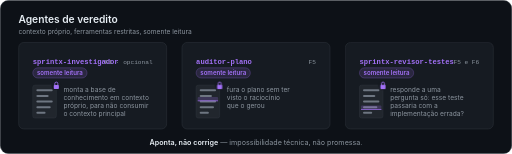
t = 0.00 s
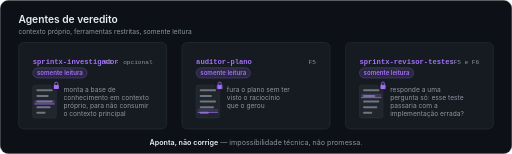
t = 1.50 s
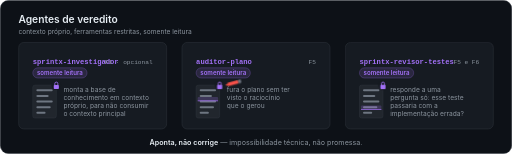
t = 3.00 s
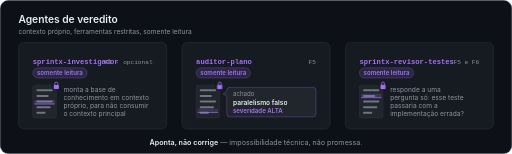
t = 4.50 s
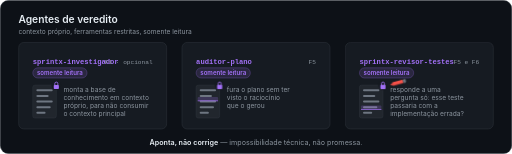
t = 6.00 s
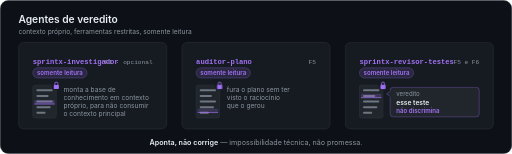
t = 7.50 s

The animated SVG that drew these frames (rendered in a browser with its animation timeline set to each time). Animation: 6 SMIL elements (animate=3,animateTransform=3), 12 CSS @keyframes rules; one cycle of 9.00 s, repeats indefinitely.

<svg xmlns="http://www.w3.org/2000/svg" width="1000" height="300" viewBox="0 0 1000 300" role="img" aria-label="Três agentes de veredito, somente leitura: sprintx-investigador, auditor-plano e sprintx-revisor-testes. Apontam, não corrigem.">
<title>Agentes de veredito da sprintx: sprintx-investigador, auditor-plano e sprintx-revisor-testes, somente leitura — apontam, não corrigem</title>
<style>
.ag-sans{font-family:-apple-system,BlinkMacSystemFont,'Segoe UI',Roboto,Helvetica,Arial,sans-serif}
.ag-mono{font-family:ui-monospace,SFMono-Regular,Menlo,Consolas,'Liberation Mono',monospace}
.ag-h1{font-size:20px;font-weight:600;fill:#e6edf3}
.ag-sub{font-size:13px;fill:#8b949e}
.ag-name{font-size:14px;font-weight:600;fill:#a371f7}
.ag-phase{font-size:12px;fill:#8b949e}
.ag-pill{font-size:12px;font-weight:600;fill:#a371f7}
.ag-desc{font-size:13px;fill:#8b949e}
.ag-b1{font-size:12px;fill:#8b949e}
.ag-b2{font-size:13px;font-weight:600;fill:#e6edf3}
.ag-b3{font-size:12px;font-weight:600;fill:#a371f7}
.ag-foot{font-size:14px;fill:#e6edf3;font-weight:600}
.ag-foot2{font-weight:400;fill:#8b949e}
.ag-pen2{animation:ag-pen2 9s infinite}
.ag-pen3{animation:ag-pen3 9s infinite}
.ag-ink2{animation:ag-ink2 9s infinite}
.ag-ink3{animation:ag-ink3 9s infinite}
.ag-x2{animation:ag-x2 9s infinite}
.ag-x3{animation:ag-x3 9s infinite}
.ag-bal2{animation:ag-bal2 9s infinite}
.ag-bal3{animation:ag-bal3 9s infinite}
.ag-desc2{animation:ag-desc2 9s infinite}
.ag-desc3{animation:ag-desc3 9s infinite}
.ag-lock2{animation:ag-lock2 9s infinite}
.ag-lock3{animation:ag-lock3 9s infinite}
@keyframes ag-pen2{
 0%,25.56%{opacity:0;transform:translate(166px,60px)}
 27.78%{opacity:1;transform:translate(166px,60px);animation-timing-function:cubic-bezier(.55,0,1,.45)}
 33.33%,34.2%{opacity:1;transform:translate(85px,84px);animation-timing-function:cubic-bezier(0,.6,.25,1)}
 37.8%,45.56%{opacity:1;transform:translate(144px,66px)}
 48.89%,100%{opacity:0;transform:translate(144px,66px)}
}
@keyframes ag-pen3{
 0%,58.89%{opacity:0;transform:translate(166px,60px)}
 61.11%{opacity:1;transform:translate(166px,60px);animation-timing-function:cubic-bezier(.55,0,1,.45)}
 66.67%,67.53%{opacity:1;transform:translate(85px,84px);animation-timing-function:cubic-bezier(0,.6,.25,1)}
 71.1%,78.89%{opacity:1;transform:translate(144px,66px)}
 82.22%,100%{opacity:0;transform:translate(144px,66px)}
}
@keyframes ag-ink2{0%,33.2%{fill:#a371f7}33.33%,100%{fill:#f85149}}
@keyframes ag-ink3{0%,66.5%{fill:#a371f7}66.67%,100%{fill:#f85149}}
@keyframes ag-x2{0%,33.6%{opacity:0}35.2%,45.56%{opacity:1}48.89%,100%{opacity:0}}
@keyframes ag-x3{0%,66.9%{opacity:0}68.5%,78.89%{opacity:1}82.22%,100%{opacity:0}}
@keyframes ag-bal2{
 0%,35%{opacity:0;transform:translate(0,6px)}
 37.22%,51.67%{opacity:1;transform:translate(0,0)}
 53.89%{opacity:0;transform:translate(0,0)}
 54%,100%{opacity:0;transform:translate(0,6px)}
}
@keyframes ag-bal3{
 0%,68.33%{opacity:0;transform:translate(0,6px)}
 70.56%,85%{opacity:1;transform:translate(0,0)}
 87.22%{opacity:0;transform:translate(0,0)}
 87.3%,100%{opacity:0;transform:translate(0,6px)}
}
@keyframes ag-desc2{0%,33.33%{opacity:1}35%,53.89%{opacity:0}56.11%,100%{opacity:1}}
@keyframes ag-desc3{0%,66.67%{opacity:1}68.33%,87.22%{opacity:0}89.44%,100%{opacity:1}}
@keyframes ag-lock2{0%,33.33%{transform:translate(0,0)}34.2%{transform:translate(-2px,0)}35.1%{transform:translate(2px,0)}36%,100%{transform:translate(0,0)}}
@keyframes ag-lock3{0%,66.67%{transform:translate(0,0)}67.5%{transform:translate(-2px,0)}68.4%{transform:translate(2px,0)}69.3%,100%{transform:translate(0,0)}}
</style>
<defs>
 <g id="ag-doc">
  <rect x="28" y="84" width="46" height="64" rx="4" fill="#21262d" stroke="#30363d"/>
  <rect x="35" y="92" width="32" height="4" rx="2" fill="#6e7681"/>
  <rect x="35" y="103" width="24" height="4" rx="2" fill="#6e7681"/>
  <rect x="35" y="114" width="32" height="4" rx="2" fill="#6e7681"/>
  <rect x="35" y="125" width="28" height="4" rx="2" fill="#6e7681"/>
  <rect x="35" y="136" width="18" height="4" rx="2" fill="#6e7681"/>
 </g>
 <g id="ag-lock">
  <circle cx="74" cy="84" r="9.5" fill="#161b22"/>
  <rect x="69" y="83.5" width="10" height="8" rx="1.5" fill="#a371f7"/>
  <path d="M71 83.5v-2.5a3 3 0 0 1 6 0v2.5" fill="none" stroke="#a371f7" stroke-width="1.6" stroke-linecap="round"/>
 </g>
</defs>

<!-- cartão de fundo -->
<rect x="0.5" y="0.5" width="999" height="299" rx="16" fill="#0d1117" stroke="#30363d"/>

<!-- título -->
<text class="ag-sans ag-h1" x="36" y="44">Agentes de veredito</text>
<text class="ag-sans ag-sub" x="36" y="66">contexto próprio, ferramentas restritas, somente leitura</text>

<!-- cartão 1 · sprintx-investigador -->
<g transform="translate(36 82)">
 <rect x="0.5" y="0.5" width="289" height="169" rx="10" fill="#161b22" stroke="#30363d"/>
 <text class="ag-mono ag-name" x="28" y="42">sprintx-investigador</text>
 <text class="ag-mono ag-phase" x="262" y="42" text-anchor="end">F1 · opcional</text>
 <rect x="28" y="50" width="106" height="20" rx="10" fill="#a371f7" fill-opacity="0.14" stroke="#a371f7" stroke-opacity="0.45"/>
 <text class="ag-sans ag-pill" x="81" y="64" text-anchor="middle">somente leitura</text>
 <use href="#ag-doc"/>
 <g>
  <rect x="31" y="90" width="40" height="8" rx="2" fill="#a371f7" fill-opacity="0.22"/>
  <rect x="31" y="97" width="40" height="1.5" fill="#a371f7" fill-opacity="0.9"/>
  <animateTransform attributeName="transform" type="translate" values="0 0;0 46" dur="3s" begin="0s" repeatCount="indefinite"/>
  <animate attributeName="opacity" values="0;1;1;0" keyTimes="0;0.1;0.85;1" dur="3s" begin="0s" repeatCount="indefinite"/>
 </g>
 <use href="#ag-lock"/>
 <text class="ag-sans ag-desc" x="88" y="97">monta a base de<tspan x="88" dy="16">conhecimento em contexto</tspan><tspan x="88" dy="16">próprio, para não consumir</tspan><tspan x="88" dy="16">o contexto principal</tspan></text>
</g>

<!-- cartão 2 · auditor-plano -->
<g transform="translate(355 82)">
 <rect x="0.5" y="0.5" width="289" height="169" rx="10" fill="#161b22" stroke="#30363d"/>
 <text class="ag-mono ag-name" x="28" y="42">auditor-plano</text>
 <text class="ag-mono ag-phase" x="262" y="42" text-anchor="end">F5</text>
 <rect x="28" y="50" width="106" height="20" rx="10" fill="#a371f7" fill-opacity="0.14" stroke="#a371f7" stroke-opacity="0.45"/>
 <text class="ag-sans ag-pill" x="81" y="64" text-anchor="middle">somente leitura</text>
 <use href="#ag-doc"/>
 <g>
  <rect x="31" y="90" width="40" height="8" rx="2" fill="#a371f7" fill-opacity="0.22"/>
  <rect x="31" y="97" width="40" height="1.5" fill="#a371f7" fill-opacity="0.9"/>
  <animateTransform attributeName="transform" type="translate" values="0 0;0 46" dur="3s" begin="-1.1s" repeatCount="indefinite"/>
  <animate attributeName="opacity" values="0;1;1;0" keyTimes="0;0.1;0.85;1" dur="3s" begin="-1.1s" repeatCount="indefinite"/>
 </g>
 <g class="ag-lock2"><use href="#ag-lock"/></g>
 <text class="ag-sans ag-desc ag-desc2" x="88" y="97">fura o plano sem ter<tspan x="88" dy="16">visto o raciocínio</tspan><tspan x="88" dy="16">que o gerou</tspan></text>
 <g class="ag-bal2" opacity="0">
  <rect x="88" y="88" width="174" height="58" rx="6" fill="#21262d" stroke="#a371f7" stroke-opacity="0.6"/>
  <polygon points="88.5,96 81,101 88.5,106" fill="#21262d" stroke="#a371f7" stroke-opacity="0.6"/>
  <rect x="87" y="95" width="3" height="12" fill="#21262d"/>
  <text class="ag-sans ag-b1" x="100" y="106">achado</text>
  <text class="ag-sans ag-b2" x="100" y="122">paralelismo falso</text>
  <text class="ag-sans ag-b3" x="100" y="138">severidade ALTA</text>
 </g>
 <g class="ag-pen2" opacity="0" transform="translate(166 60)">
  <g transform="rotate(-15) scale(1.1)">
   <polygon class="ag-ink2" points="0,0 7,-3 7,3" fill="#a371f7"/>
   <rect class="ag-ink2" x="6" y="-3" width="18" height="6" fill="#a371f7"/>
   <rect x="24" y="-3" width="5" height="6" rx="1" fill="#6e7681"/>
   <g class="ag-x2" opacity="0">
    <circle cx="24" cy="-11" r="6.5" fill="#f85149"/>
    <path d="M21.5 -13.5l5 5M26.5 -13.5l-5 5" stroke="#0d1117" stroke-width="1.8" stroke-linecap="round"/>
   </g>
  </g>
 </g>
</g>

<!-- cartão 3 · sprintx-revisor-testes -->
<g transform="translate(674 82)">
 <rect x="0.5" y="0.5" width="289" height="169" rx="10" fill="#161b22" stroke="#30363d"/>
 <text class="ag-mono ag-name" x="28" y="42">sprintx-revisor-testes</text>
 <text class="ag-mono ag-phase" x="262" y="42" text-anchor="end">F5 e F6</text>
 <rect x="28" y="50" width="106" height="20" rx="10" fill="#a371f7" fill-opacity="0.14" stroke="#a371f7" stroke-opacity="0.45"/>
 <text class="ag-sans ag-pill" x="81" y="64" text-anchor="middle">somente leitura</text>
 <use href="#ag-doc"/>
 <g>
  <rect x="31" y="90" width="40" height="8" rx="2" fill="#a371f7" fill-opacity="0.22"/>
  <rect x="31" y="97" width="40" height="1.5" fill="#a371f7" fill-opacity="0.9"/>
  <animateTransform attributeName="transform" type="translate" values="0 0;0 46" dur="3s" begin="-2.2s" repeatCount="indefinite"/>
  <animate attributeName="opacity" values="0;1;1;0" keyTimes="0;0.1;0.85;1" dur="3s" begin="-2.2s" repeatCount="indefinite"/>
 </g>
 <g class="ag-lock3"><use href="#ag-lock"/></g>
 <text class="ag-sans ag-desc ag-desc3" x="88" y="97">responde a uma<tspan x="88" dy="16">pergunta só: esse teste</tspan><tspan x="88" dy="16">passaria com a</tspan><tspan x="88" dy="16">implementação errada?</tspan></text>
 <g class="ag-bal3" opacity="0">
  <rect x="88" y="88" width="174" height="58" rx="6" fill="#21262d" stroke="#a371f7" stroke-opacity="0.6"/>
  <polygon points="88.5,96 81,101 88.5,106" fill="#21262d" stroke="#a371f7" stroke-opacity="0.6"/>
  <rect x="87" y="95" width="3" height="12" fill="#21262d"/>
  <text class="ag-sans ag-b1" x="100" y="106">veredito</text>
  <text class="ag-sans ag-b2" x="100" y="122">esse teste</text>
  <text class="ag-sans ag-b3" x="100" y="138">não discrimina</text>
 </g>
 <g class="ag-pen3" opacity="0" transform="translate(166 60)">
  <g transform="rotate(-15) scale(1.1)">
   <polygon class="ag-ink3" points="0,0 7,-3 7,3" fill="#a371f7"/>
   <rect class="ag-ink3" x="6" y="-3" width="18" height="6" fill="#a371f7"/>
   <rect x="24" y="-3" width="5" height="6" rx="1" fill="#6e7681"/>
   <g class="ag-x3" opacity="0">
    <circle cx="24" cy="-11" r="6.5" fill="#f85149"/>
    <path d="M21.5 -13.5l5 5M26.5 -13.5l-5 5" stroke="#0d1117" stroke-width="1.8" stroke-linecap="round"/>
   </g>
  </g>
 </g>
</g>

<!-- rodapé -->
<text class="ag-sans ag-foot" x="500" y="283" text-anchor="middle">Aponta, não corrige<tspan class="ag-foot2"> — impossibilidade técnica, não promessa.</tspan></text>
</svg>
